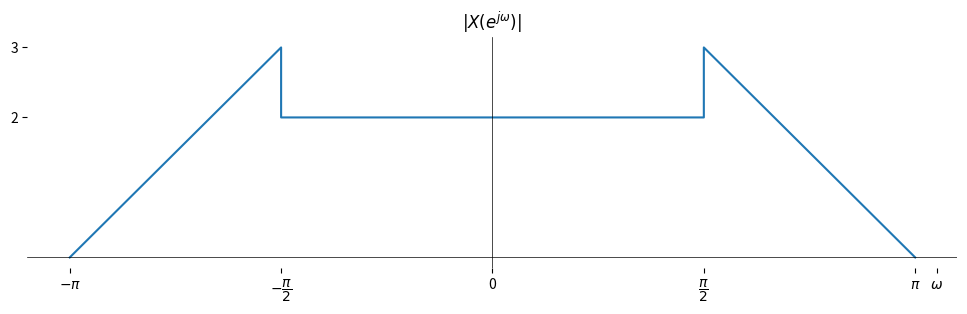

This chart was generated by the following Python code:
import numpy as np
import matplotlib.pyplot as plt

x = [-np.pi, -0.5*np.pi, -0.5*np.pi, 0.5*np.pi, 0.5*np.pi, np.pi]
y = [0, 3, 2, 2, 3, 0]

# Create a figure with a specific size (width, height) in inches
plt.figure(figsize=(12, 3))

# Plot the function
plt.plot(x, y)

# Customize x-axis ticks and labels
x_ticks = [-np.pi, -0.5*np.pi, 0, 0.5*np.pi, np.pi, 3.3]
x_labels = ['$-\pi$', '$-\dfrac{\pi}{2}$', '0', '$\dfrac{\pi}{2}$', '$\pi$', '$\omega$']
plt.xticks(x_ticks, x_labels)

# Customize y-axis ticks and labels
y_ticks = [2, 3]
y_labels = ['2', '3']
plt.yticks(y_ticks, y_labels)

# Set a title for the plot
plt.title('$|X(e^{j\omega})|$')

# Add x = 0 and y = 0 axes
plt.axhline(0, color='black', linewidth=0.5)
plt.axvline(0, color='black', linewidth=0.5)

# Disable the frame
for spine in plt.gca().spines.values():
    spine.set_visible(False)

# Display the plot
plt.show()